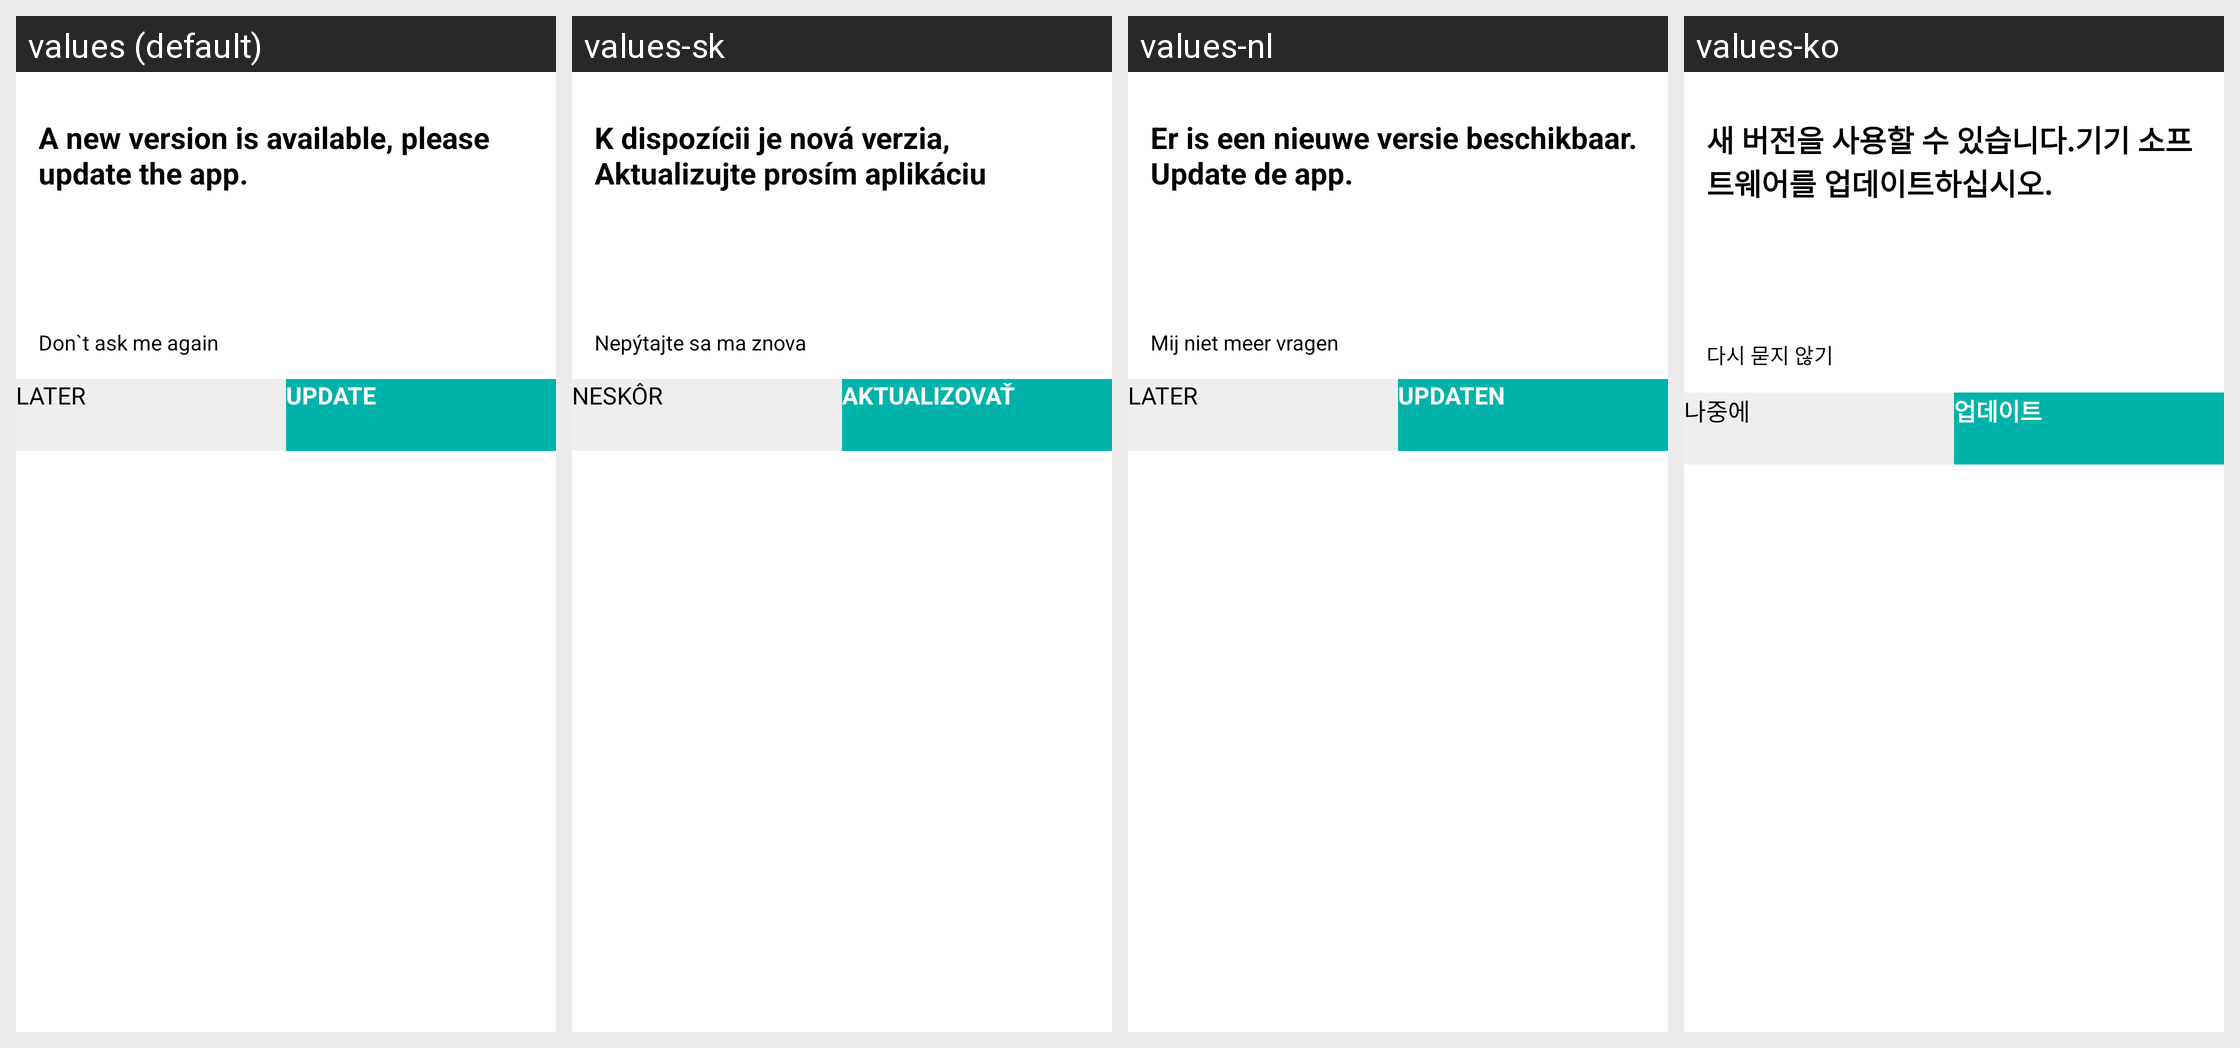

Translations of the strings shown on this Android screen, per locale in the grid:
Android screen res/layout/update_dialog_layout.xml rendered under 4 locales, left to right: values (default), values-sk, values-nl, values-ko. Device: Nexus 5 (rendered at 1080×1920; each locale shown at half size, 540×960, under a caption strip naming it); theme Theme.MaterialComponents.DayNight.NoActionBar.
Other locales in the repository, not shown: values-af, values-am, values-ar, values-as, values-az, values-be, values-bg, values-bn, values-bs, values-ca, values-cs, values-da, values-de, values-el, values-en, values-en-rGB, values-es, values-es-rUS, values-et, values-eu, values-fa, values-fi, values-fr, values-fr-rCA, values-gl, values-gu, values-he, values-hi, values-hr, values-hu, values-hy, values-id, values-in, values-is, values-it, values-iw, values-ja, values-ka, values-kk, values-km, values-kn, values-ky, values-lo, values-lt, values-lv, values-mk, values-ml, values-mn, values-mr, values-ms, values-my, values-nb, values-ne, values-or, values-pa, values-pl, values-pt, values-pt-rBR, values-pt-rPT, values-ro, values-ru, values-si, values-sl, values-sq, values-sr, values-sr-rBA, values-sv, values-sw, values-ta, values-te, values-th, values-tl, values-tr, values-uk, values-ur, values-uz, values-vi, values-zh-rCN, values-zh-rHK, values-zh-rTW, values-zu.
Strings drawn on this screen, with the default value and each locale's value (text and hints the layout hard-codes, and strings that could not be matched under every locale, appear in the picture but are not listed):

app_update_dialog_tips
  values: A new version is available, please update the app.
  values-sk: K dispozícii je nová verzia, Aktualizujte prosím aplikáciu
  values-nl: Er is een nieuwe versie beschikbaar. Update de app.
  values-ko: 새 버전을 사용할 수 있습니다.기기 소프트웨어를 업데이트하십시오.

app_update_do_not_ask_me_again
  values: Don`t ask me again
  values-sk: Nepýtajte sa ma znova
  values-nl: Mij niet meer vragen
  values-ko: 다시 묻지 않기

app_update_later
  values: LATER
  values-sk: NESKÔR
  values-nl: LATER
  values-ko: 나중에

app_update_update
  values: UPDATE
  values-sk: AKTUALIZOVAŤ
  values-nl: UPDATEN
  values-ko: 업데이트
